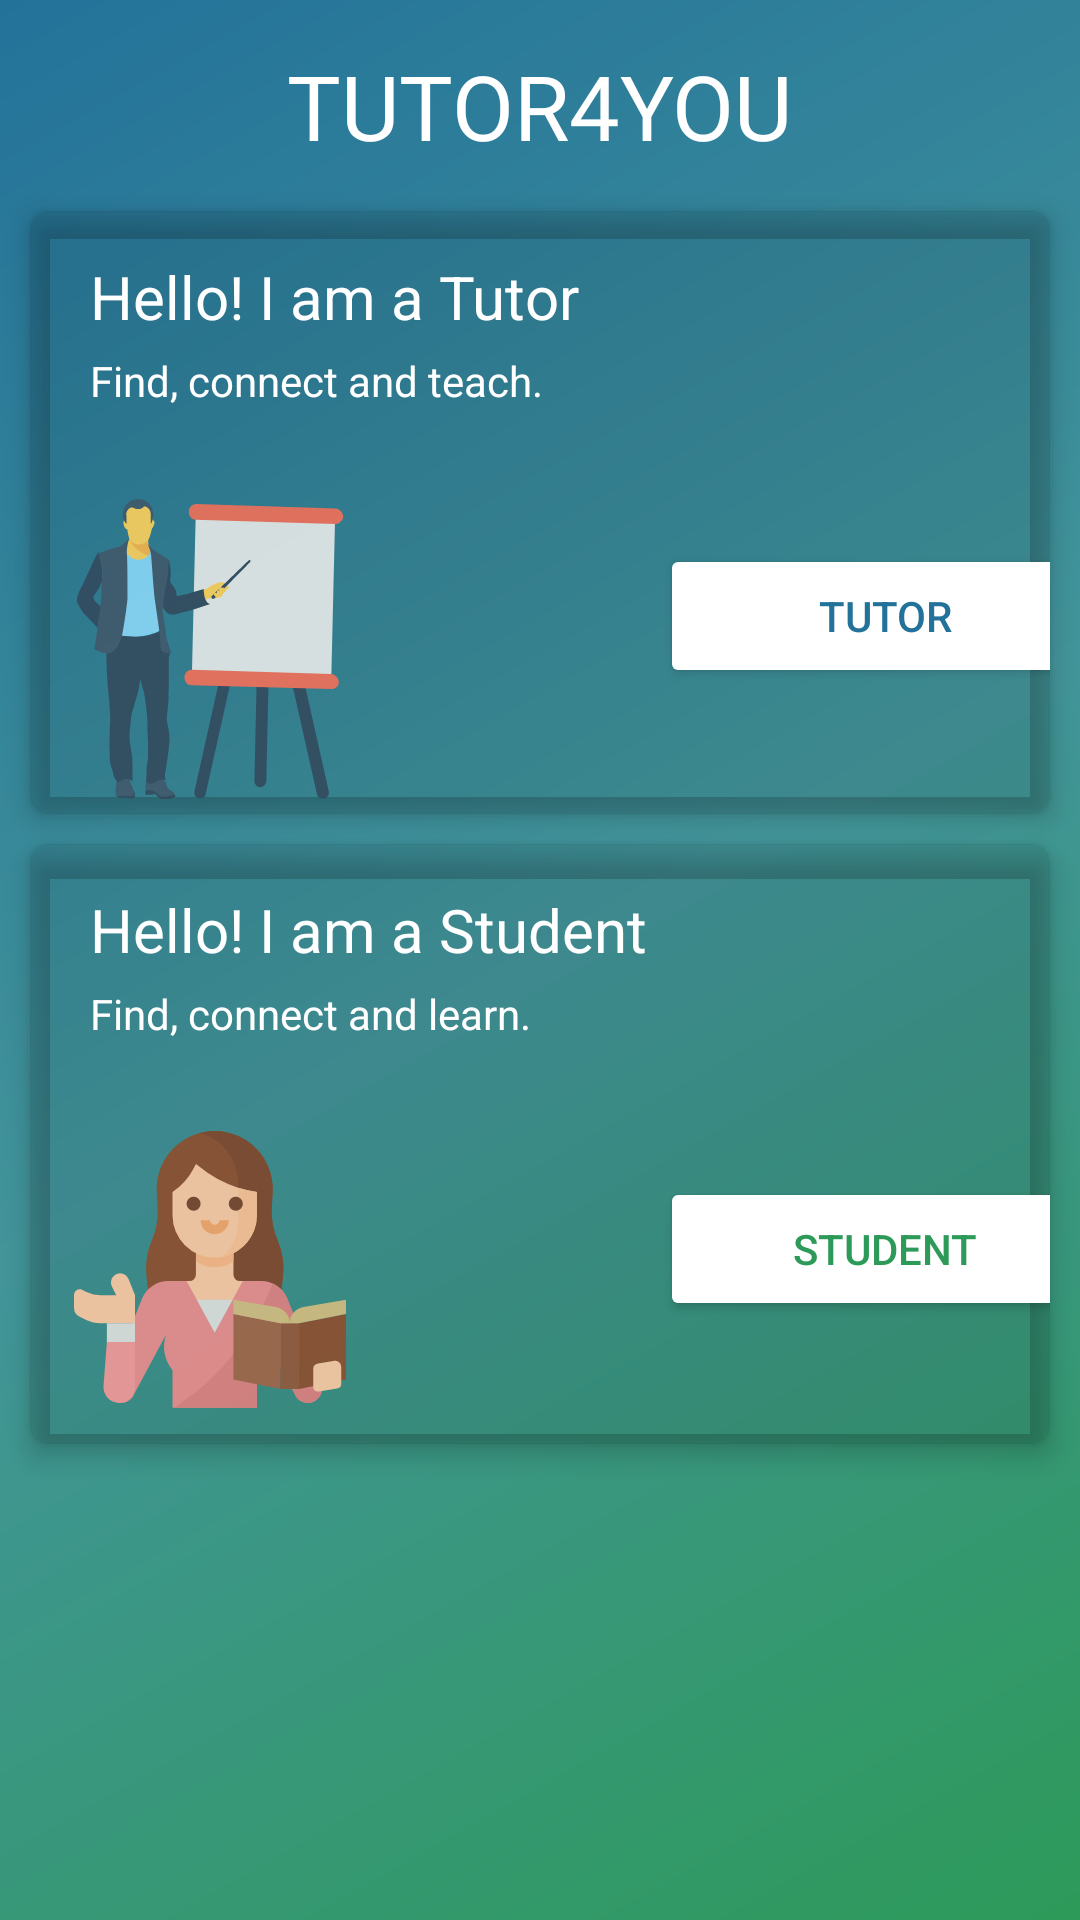

The Android layout XML behind this screen, and the referenced resources:
<!-- AndroidManifest.xml: application theme AppTheme -->
<!-- res/layout/activity_home.xml -->
<?xml version="1.0" encoding="utf-8"?>
<RelativeLayout xmlns:android="http://schemas.android.com/apk/res/android"
    android:layout_width="match_parent"
    android:layout_height="match_parent"
    xmlns:app="http://schemas.android.com/apk/res-auto"
    android:background="@drawable/background">

    <TextView
        android:id="@+id/textView5"
        android:layout_width="wrap_content"
        android:layout_height="wrap_content"
        android:layout_centerHorizontal="true"
        android:layout_marginTop="15dp"
        android:textColor="@color/secondaryTextColor"
        android:fontFamily="@font/baloo"
        android:textSize="30sp"
        android:text="@string/app_name" />

    <LinearLayout
        android:layout_width="match_parent"
        android:layout_height="match_parent"
        android:orientation="vertical"
        android:layout_below="@id/textView5"
        android:layout_marginTop="5dp">

        <androidx.cardview.widget.CardView
            android:id="@+id/cv_tutor"
            android:layout_width="match_parent"
            android:layout_height="wrap_content"
            android:layout_marginLeft="10dp"
            android:layout_marginTop="10dp"
            android:layout_marginRight="10dp"
            android:minHeight="200dp"
            app:cardCornerRadius="6dp"
            app:cardElevation="5dp"
            app:cardBackgroundColor="@color/black_transparent">




            <LinearLayout
                android:layout_width="match_parent"
                android:layout_height="match_parent"
                android:orientation="vertical">

                <TextView
                    android:id="@+id/textView6"
                    android:layout_width="wrap_content"
                    android:layout_height="wrap_content"
                    android:text="Hello! I am a Tutor"
                    android:textSize="20sp"
                    android:textColor="@color/secondaryTextColor"
                    android:layout_marginTop="15dp"
                    android:layout_marginLeft="20dp"/>

                <TextView
                    android:id="@+id/textView4"
                    android:layout_width="wrap_content"
                    android:layout_height="wrap_content"
                    android:layout_marginTop="5dp"
                    android:layout_marginBottom="15dp"
                    android:textColor="@color/secondaryTextColor"
                    android:layout_marginLeft="20dp"
                    android:text="Find, connect and teach." />

                <LinearLayout
                    android:layout_width="match_parent"
                    android:layout_height="match_parent"
                    android:orientation="horizontal">


                    <ImageView
                        android:id="@+id/imageView2"
                        android:layout_width="100dp"
                        android:layout_height="110dp"
                        android:layout_marginTop="10dp"
                        app:srcCompat="@drawable/ic_presentation"
                        android:layout_marginLeft="10dp"/>

                    <Button
                        android:id="@+id/buttonTutor"
                        android:layout_width="150dp"
                        android:layout_height="wrap_content"
                        android:layout_marginTop="30dp"
                        android:layout_marginLeft="100dp"
                        android:elevation="10dp"
                        android:text="@string/tutor"
                        android:backgroundTint="@color/buttonColor"
                        android:textColor="@color/end_color" />

                </LinearLayout>


            </LinearLayout>

        </androidx.cardview.widget.CardView>


        <androidx.cardview.widget.CardView
            android:id="@+id/cv_student"
            android:layout_width="match_parent"
            android:layout_height="wrap_content"
            android:layout_marginLeft="10dp"
            android:layout_marginTop="10dp"
            android:layout_marginRight="10dp"
            android:minHeight="200dp"
            app:cardCornerRadius="6dp"
            app:cardElevation="5dp"
            app:cardBackgroundColor="@color/black_transparent">




            <LinearLayout
                android:layout_width="match_parent"
                android:layout_height="match_parent"
                android:orientation="vertical">

                <TextView
                    android:id="@+id/textView7"
                    android:layout_width="wrap_content"
                    android:layout_height="wrap_content"
                    android:text="Hello! I am a Student"
                    android:textSize="20sp"
                    android:textColor="@color/secondaryTextColor"
                    android:layout_marginTop="15dp"
                    android:layout_marginLeft="20dp"/>

                <TextView
                    android:id="@+id/textView8"
                    android:layout_width="wrap_content"
                    android:layout_height="wrap_content"
                    android:layout_marginTop="5dp"
                    android:layout_marginBottom="15dp"
                    android:textColor="@color/secondaryTextColor"
                    android:layout_marginLeft="20dp"
                    android:text="Find, connect and learn." />

                <LinearLayout
                    android:layout_width="match_parent"
                    android:layout_height="match_parent"
                    android:orientation="horizontal">


                    <ImageView
                        android:id="@+id/imageView3"
                        android:layout_width="100dp"
                        android:layout_height="100dp"
                        android:layout_marginTop="10dp"
                        app:srcCompat="@drawable/ic_teacher"
                        android:layout_marginLeft="10dp"/>

                    <Button
                        android:id="@+id/buttonStudent"
                        android:layout_width="150dp"
                        android:layout_height="wrap_content"
                        android:layout_marginTop="30dp"
                        android:layout_marginLeft="100dp"
                        android:elevation="10dp"
                        android:text="@string/student"
                        android:backgroundTint="@color/buttonColor"
                        android:textColor="@color/start_color" />

                </LinearLayout>


            </LinearLayout>

        </androidx.cardview.widget.CardView>



    </LinearLayout>


</RelativeLayout>
<!-- resources referenced by this layout -->
<resources>
  <color name="black_transparent">#14000000</color>
  <color name="buttonColor">#ffffff</color>
  <color name="end_color">#ff23729a</color>
  <color name="secondaryTextColor">#ffffff</color>
  <color name="start_color">#ff2d9a59</color>
  <!-- drawable background (drawable) -->
  <?xml version="1.0" encoding="utf-8"?>
  <shape xmlns:android="http://schemas.android.com/apk/res/android" android:shape="rectangle" >
  
      <gradient
          android:startColor="#ff2d9a59"
          android:centerColor="#ff42959a"
          android:endColor="#ff23729a"
          android:angle="135"/>
  
  
  
  
  
  
  
  
  
  
  
  </shape>
  <!-- drawable ic_presentation: vector/xml drawable (drawable, 8881 chars, omitted) -->
  <!-- drawable ic_teacher: vector/xml drawable (drawable, 3858 chars, omitted) -->
  <string name="app_name">TUTOR4YOU</string>
  <string name="student">STUDENT</string>
  <string name="tutor">TUTOR</string>
  <style name="AppTheme" parent="Theme.AppCompat.Light.DarkActionBar">
          
          <item name="colorPrimary">@color/primaryColor</item>
          <item name="colorPrimaryDark">@color/primaryDarkColor</item>
          <item name="colorAccent">@color/secondaryColor</item>
      </style>
  <color name="primaryColor">#0a2141</color>
  <color name="primaryDarkColor">#00001b</color>
  <color name="secondaryColor">#517492</color>
</resources>
